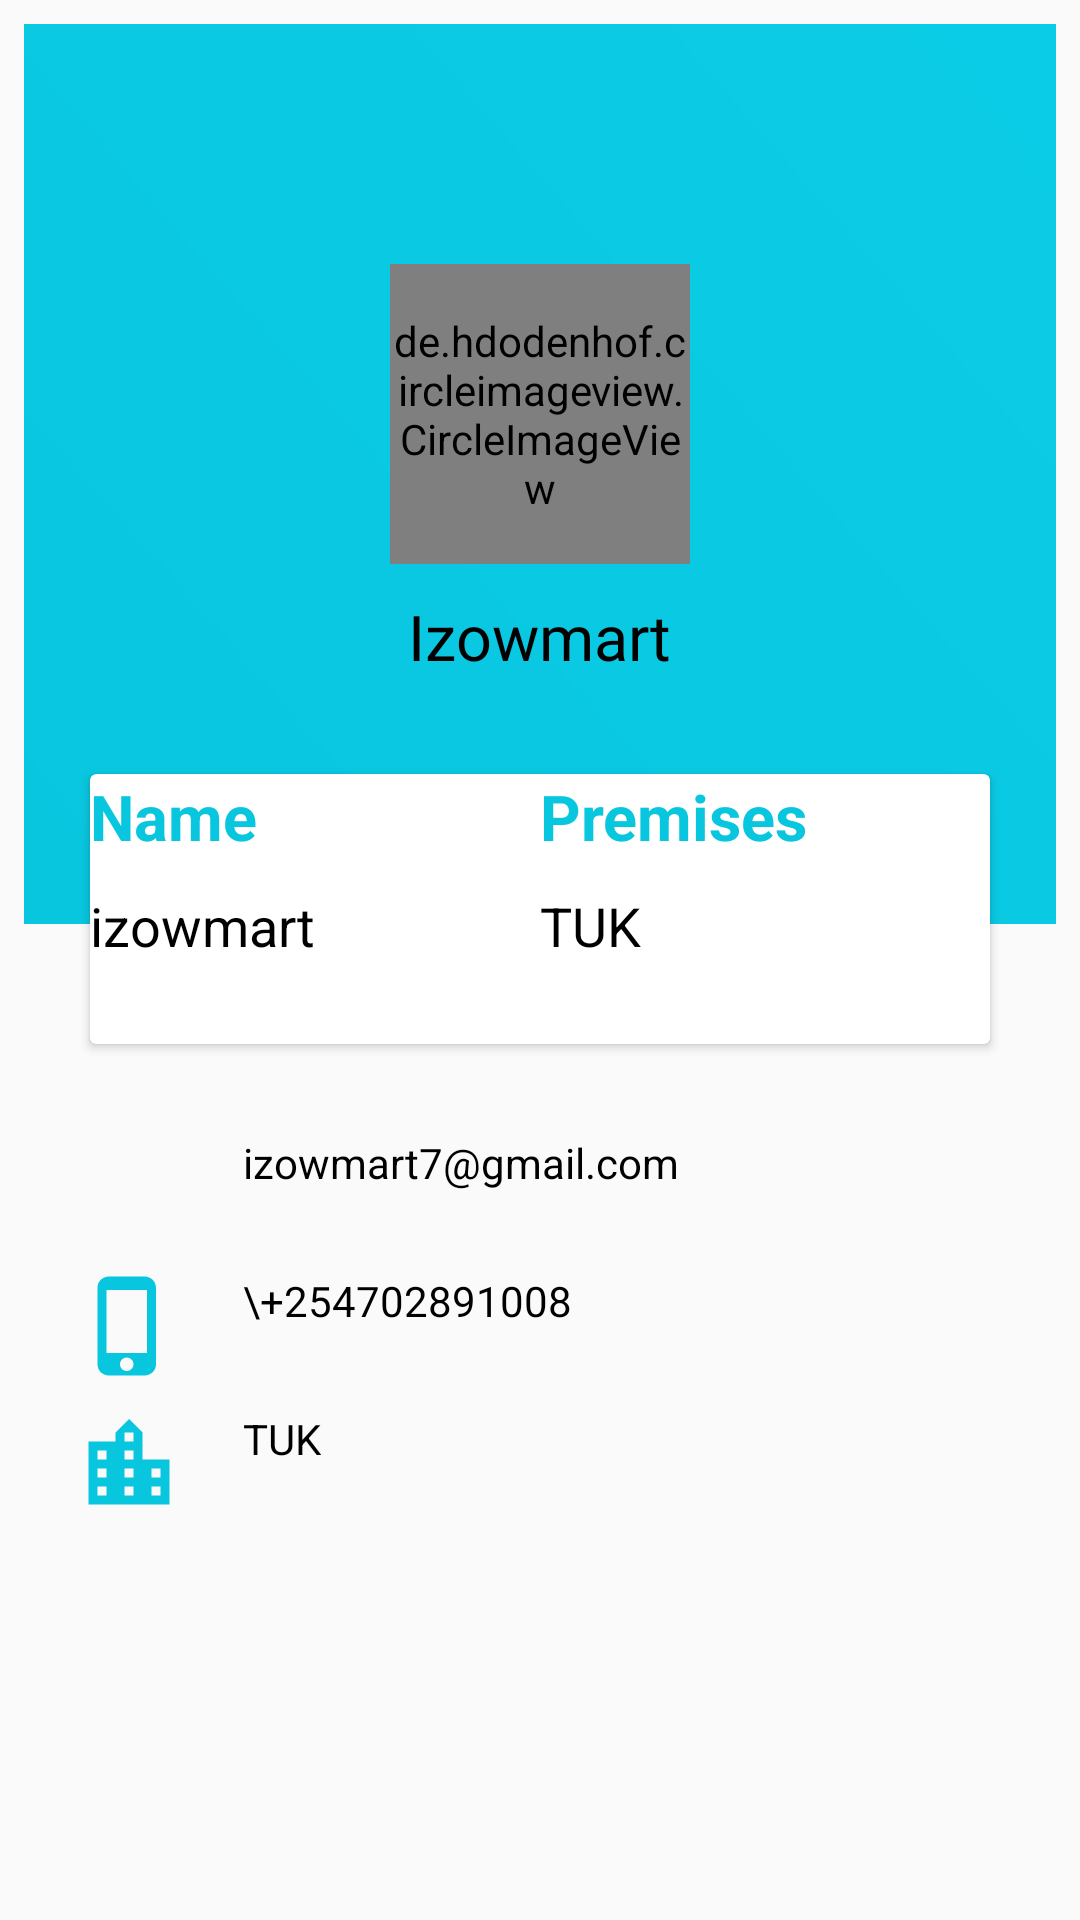

Write the Android layout XML for this screen, with the resource values it uses.
<!-- AndroidManifest.xml: application theme AppTheme -->
<!-- res/layout/nav_header_profile.xml -->
<?xml version="1.0" encoding="utf-8"?>
<LinearLayout
    xmlns:android="http://schemas.android.com/apk/res/android"
    xmlns:tools="http://schemas.android.com/tools"
    android:layout_width="match_parent"
    android:orientation="vertical"
    android:layout_height="match_parent"
    android:background="@color/colorDivider"
    android:padding="8dp"
    android:theme="@style/ThemeOverlay.AppCompat.Dark">

    <RelativeLayout
        android:layout_width="match_parent"
        android:layout_height="350dp">

        <LinearLayout
            android:layout_width="match_parent"
            android:layout_height="300dp"
            android:background="@drawable/gradientbackground"
            android:orientation="vertical">

            <de.hdodenhof.circleimageview.CircleImageView
                android:id="@+id/profileImg"
                android:layout_width="100dp"
                android:layout_height="100dp"
                android:layout_gravity="center_horizontal"
                android:layout_marginTop="80dp"
                android:src="@drawable/img" />

            <TextView
                android:id="@+id/profile_name"
                android:layout_width="wrap_content"
                android:layout_height="wrap_content"
                android:layout_gravity="center_horizontal"
                android:layout_marginTop="10dp"
                android:text="Izowmart"
                android:textColor="#000000"
                android:textSize="21sp" />
        </LinearLayout>

        <android.support.v7.widget.CardView
            android:layout_width="300dp"
            android:layout_height="90dp"
            android:layout_centerHorizontal="true"
            android:layout_marginTop="250dp">

            <LinearLayout
                android:layout_width="match_parent"
                android:layout_height="match_parent"
                android:orientation="horizontal"
                android:weightSum="2">

                <LinearLayout
                    android:layout_width="0dp"
                    android:layout_height="match_parent"
                    android:layout_weight="1"
                    android:orientation="vertical">

                    <TextView
                        android:layout_width="wrap_content"
                        android:layout_height="wrap_content"
                        android:text="Name"
                        android:textColor="@color/startblue"
                        android:textSize="21sp"
                        android:textStyle="bold" />

                    <TextView
                        android:id="@+id/profile_name"
                        android:layout_width="wrap_content"
                        android:layout_height="wrap_content"
                        android:paddingTop="10dp"
                        android:text="izowmart"
                        android:textColor="@color/colorBlack"
                        android:textSize="18sp"
                        tools:ignore="DuplicateIds" />

                </LinearLayout>

                <LinearLayout
                    android:layout_width="0dp"
                    android:layout_height="match_parent"
                    android:layout_weight="1"
                    android:orientation="vertical">

                    <TextView
                        android:layout_width="wrap_content"
                        android:layout_height="wrap_content"
                        android:text="Premises"
                        android:textColor="@color/startblue"
                        android:textSize="21sp"
                        android:textStyle="bold" />

                    <TextView
                        android:id="@+id/place"
                        android:layout_width="wrap_content"
                        android:layout_height="wrap_content"
                        android:paddingTop="10dp"
                        android:text="TUK"
                        android:textColor="@color/colorBlack"
                        android:textSize="18sp"
                        tools:ignore="DuplicateIds" />

                </LinearLayout>
            </LinearLayout>
        </android.support.v7.widget.CardView>
    </RelativeLayout>
    <LinearLayout
        android:layout_width="360dp"
        android:layout_height="wrap_content"
        android:orientation="vertical"
        android:layout_gravity="center"
        android:layout_marginTop="10dp">
        <LinearLayout
            android:layout_marginTop="10dp"
            android:layout_width="match_parent"
            android:layout_height="wrap_content"
            android:paddingLeft="25dp"
            android:orientation="horizontal">
            <ImageView
                android:layout_width="36dp"
                android:layout_height="36dp"
                android:src="@drawable/ic_email_24dp"/>
            <TextView
                android:id="@+id/email"
                android:layout_width="wrap_content"
                android:layout_height="wrap_content"
                android:paddingLeft="20dp"
                android:text="izowmart7@gmail.com"
                android:textColor="@color/colorBlack"/>

        </LinearLayout>
        <LinearLayout
            android:layout_marginTop="10dp"
            android:layout_width="match_parent"
            android:layout_height="wrap_content"
            android:paddingLeft="25dp"
            android:orientation="horizontal">
            <ImageView
                android:layout_width="36dp"
                android:layout_height="36dp"
                android:src="@drawable/ic_phone_24dp"/>
            <TextView
                android:id="@+id/phone"
                android:layout_width="wrap_content"
                android:layout_height="wrap_content"
                android:paddingLeft="20dp"
                android:text="\+254702891008"
                android:textColor="@color/colorBlack"/>
        </LinearLayout>
        <LinearLayout
            android:layout_marginTop="10dp"
            android:layout_width="match_parent"
            android:layout_height="wrap_content"
            android:paddingLeft="25dp"
            android:orientation="horizontal">
            <ImageView
                android:layout_width="36dp"
                android:layout_height="36dp"
                android:src="@drawable/ic_premises_24dp"/>
            <TextView
                android:id="@+id/place"
                android:layout_width="wrap_content"
                android:layout_height="wrap_content"
                android:paddingLeft="20dp"
                android:text="TUK"
                android:textColor="@color/colorBlack"
                tools:ignore="DuplicateIds" />

        </LinearLayout>

    </LinearLayout>

    

</LinearLayout>
<!-- resources referenced by this layout -->
<resources>
  <color name="colorBlack">#000000</color>
  <color name="colorDivider">#fafafa</color>
  <color name="startblue">#09c6df</color>
  <!-- drawable gradientbackground (drawable-v24) -->
  <?xml version="1.0" encoding="utf-8"?>
  <shape xmlns:android="http://schemas.android.com/apk/res/android">
  <gradient android:angle="45"
      android:startColor="@color/startblue"
      android:endColor="@color/endblue"/>
  </shape>
  <!-- drawable ic_phone_24dp (drawable) -->
  <vector xmlns:android="http://schemas.android.com/apk/res/android"
          android:width="24dp"
          android:height="24dp"
          android:viewportWidth="24.0"
          android:viewportHeight="24.0">
      <path
          android:fillColor="@color/startblue"
          android:pathData="M15.5,1h-8C6.12,1 5,2.12 5,3.5v17C5,21.88 6.12,23 7.5,23h8c1.38,0 2.5,-1.12 2.5,-2.5v-17C18,2.12 16.88,1 15.5,1zM11.5,22c-0.83,0 -1.5,-0.67 -1.5,-1.5s0.67,-1.5 1.5,-1.5 1.5,0.67 1.5,1.5 -0.67,1.5 -1.5,1.5zM16,18L7,18L7,4h9v14z"/>
  </vector>
  <!-- drawable ic_premises_24dp (drawable) -->
  <vector xmlns:android="http://schemas.android.com/apk/res/android"
          android:width="24dp"
          android:height="24dp"
          android:viewportWidth="24.0"
          android:viewportHeight="24.0">
      <path
          android:fillColor="@color/startblue"
          android:pathData="M15,11L15,5l-3,-3 -3,3v2L3,7v14h18L21,11h-6zM7,19L5,19v-2h2v2zM7,15L5,15v-2h2v2zM7,11L5,11L5,9h2v2zM13,19h-2v-2h2v2zM13,15h-2v-2h2v2zM13,11h-2L11,9h2v2zM13,7h-2L11,5h2v2zM19,19h-2v-2h2v2zM19,15h-2v-2h2v2z"/>
  </vector>
  <!-- drawable img: jpg bitmap (drawable-v24, 59021 bytes) -->
  <style name="AppTheme" parent="Theme.AppCompat.Light.NoActionBar">
          
          <item name="colorPrimary">@color/colorPrimary</item>
          <item name="colorPrimaryDark">@color/colorPrimaryDark</item>
          <item name="colorAccent">@color/colorPrimaryRed</item>
      </style>
  <color name="endblue">#0bcce6</color>
  <color name="colorPrimary">#518535</color>
  <color name="colorPrimaryDark">#2f2f2f</color>
  <color name="colorPrimaryRed">#E03F36</color>
</resources>
